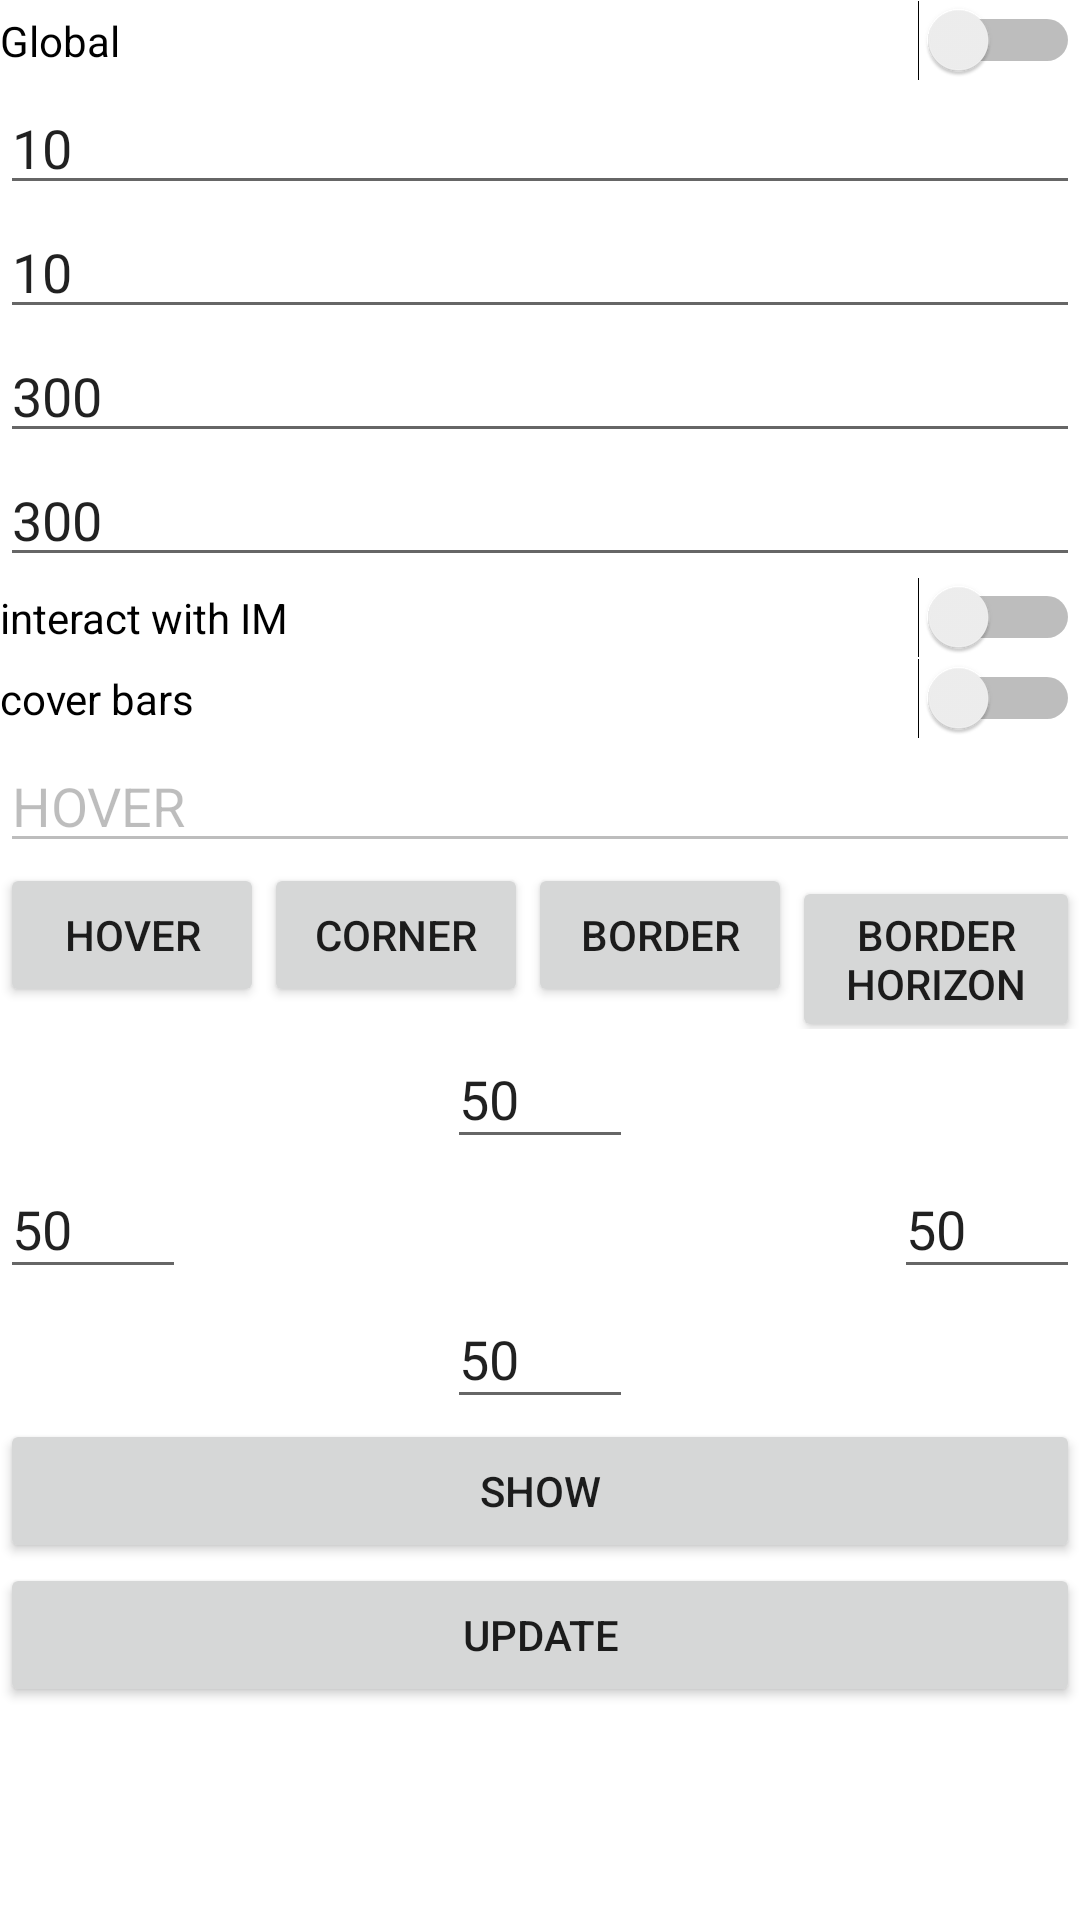

Produce the Android XML layout that renders to this screen, including the resource entries it uses.
<!-- AndroidManifest.xml: application theme Theme.Yumcandroidcommon -->
<!-- res/layout/activity_floating_window_test.xml -->
<?xml version="1.0" encoding="utf-8"?>
<LinearLayout xmlns:android="http://schemas.android.com/apk/res/android"
    xmlns:app="http://schemas.android.com/apk/res-auto"
    xmlns:tools="http://schemas.android.com/tools"
    android:layout_width="match_parent"
    android:layout_height="match_parent"
    android:orientation="vertical"
    tools:context=".FloatingWindowTestActivity">

    <Switch
        android:visibility="gone"
        android:id="@+id/switch_model"
        android:layout_width="match_parent"
        android:layout_height="wrap_content"
        android:text="Model Window" />

    <Switch
        android:id="@+id/switch_global"
        android:layout_width="match_parent"
        android:layout_height="wrap_content"
        android:text="Global" />

    <EditText
        android:id="@+id/edit_x"
        android:layout_width="match_parent"
        android:layout_height="wrap_content"
        android:ems="10"
        android:hint="X"
        android:inputType="numberSigned"
        android:text="10" />

    <EditText
        android:id="@+id/edit_y"
        android:layout_width="match_parent"
        android:layout_height="wrap_content"
        android:ems="10"
        android:hint="Y"
        android:inputType="numberSigned"
        android:text="10" />

    <EditText
        android:id="@+id/edit_width"
        android:layout_width="match_parent"
        android:layout_height="wrap_content"
        android:ems="10"
        android:hint="width"
        android:inputType="number"
        android:text="300" />

    <EditText
        android:id="@+id/edit_height"
        android:layout_width="match_parent"
        android:layout_height="wrap_content"
        android:ems="10"
        android:hint="height"
        android:inputType="number"
        android:text="300" />

    <Switch
        android:id="@+id/switch_interact_with_im"
        android:layout_width="match_parent"
        android:layout_height="wrap_content"
        android:text="interact with IM" />

    <Switch
        android:id="@+id/switch_cover_bars"
        android:layout_width="match_parent"
        android:layout_height="wrap_content"
        android:text="cover bars" />

    <EditText
        android:id="@+id/edit_mode"
        android:layout_width="match_parent"
        android:layout_height="wrap_content"
        android:ems="10"
        android:enabled="false"
        android:text="HOVER" />

    <LinearLayout
        android:layout_width="match_parent"
        android:layout_height="wrap_content"
        android:orientation="horizontal">

        <Button
            android:id="@+id/btn_hover"
            android:layout_width="wrap_content"
            android:layout_height="wrap_content"
            android:text="Hover" />

        <Button
            android:id="@+id/btn_corner"
            android:layout_width="wrap_content"
            android:layout_height="wrap_content"
            android:text="Corner" />

        <Button
            android:id="@+id/btn_border"
            android:layout_width="wrap_content"
            android:layout_height="wrap_content"
            android:text="Border" />

        <Button
            android:id="@+id/btn_border_hori"
            android:layout_width="wrap_content"
            android:layout_height="wrap_content"
            android:text="Border Horizon" />

    </LinearLayout>

    <RelativeLayout
        android:layout_width="match_parent"
        android:layout_height="wrap_content"
        >
        <EditText
            android:id="@+id/edit_bounding_top"
            android:layout_width="wrap_content"
            android:layout_height="wrap_content"
            android:hint="上边界"
            android:text="50"
            android:inputType="numberSigned"
            android:layout_centerHorizontal="true"/>
    </RelativeLayout>

    <RelativeLayout
        android:layout_width="match_parent"
        android:layout_height="wrap_content"
        >

        <EditText
            android:id="@+id/edit_bounding_left"
            android:layout_width="wrap_content"
            android:layout_height="wrap_content"
            android:hint="左边界"
            android:text="50"
            android:inputType="numberSigned"
            android:layout_alignParentLeft="true"
            />

        <EditText
            android:id="@+id/edit_bounding_right"
            android:layout_width="wrap_content"
            android:layout_height="wrap_content"
            android:hint="右边界"
            android:text="50"
            android:inputType="numberSigned"
            android:layout_alignParentRight="true"
            />

    </RelativeLayout>

    <RelativeLayout
        android:layout_width="match_parent"
        android:layout_height="wrap_content"
        >
        <EditText
            android:id="@+id/edit_bounding_bottom"
            android:layout_width="wrap_content"
            android:layout_height="wrap_content"
            android:hint="下边界"
            android:text="50"
            android:inputType="numberSigned"
            android:layout_centerHorizontal="true"/>
    </RelativeLayout>

    <Button
        android:id="@+id/btn_show"
        android:layout_width="match_parent"
        android:layout_height="wrap_content"
        android:text="Show" />

    <Button
        android:id="@+id/btn_update"
        android:layout_width="match_parent"
        android:layout_height="wrap_content"
        android:text="Update" />
</LinearLayout>
<!-- resources referenced by this layout -->
<resources>
  <style name="Theme.Yumcandroidcommon" parent="Theme.MaterialComponents.DayNight.DarkActionBar">
          
          <item name="colorPrimary">@color/purple_500</item>
          <item name="colorPrimaryVariant">@color/purple_700</item>
          <item name="colorOnPrimary">@color/white</item>
          
          <item name="colorSecondary">@color/teal_200</item>
          <item name="colorSecondaryVariant">@color/teal_700</item>
          <item name="colorOnSecondary">@color/black</item>
          
          <item name="android:statusBarColor" tools:targetApi="l">?attr/colorPrimaryVariant</item>
          
      </style>
  <!-- not gathered from this repository: default colours our renderer supplied (Android Studio template values) -->
  <color name="purple_500">#FF6200EE</color>
  <color name="purple_700">#FF3700B3</color>
  <color name="teal_200">#FF03DAC5</color>
  <color name="teal_700">#FF018786</color>
  <color name="black">#FF000000</color>
  <color name="white">#FFFFFFFF</color>
</resources>
